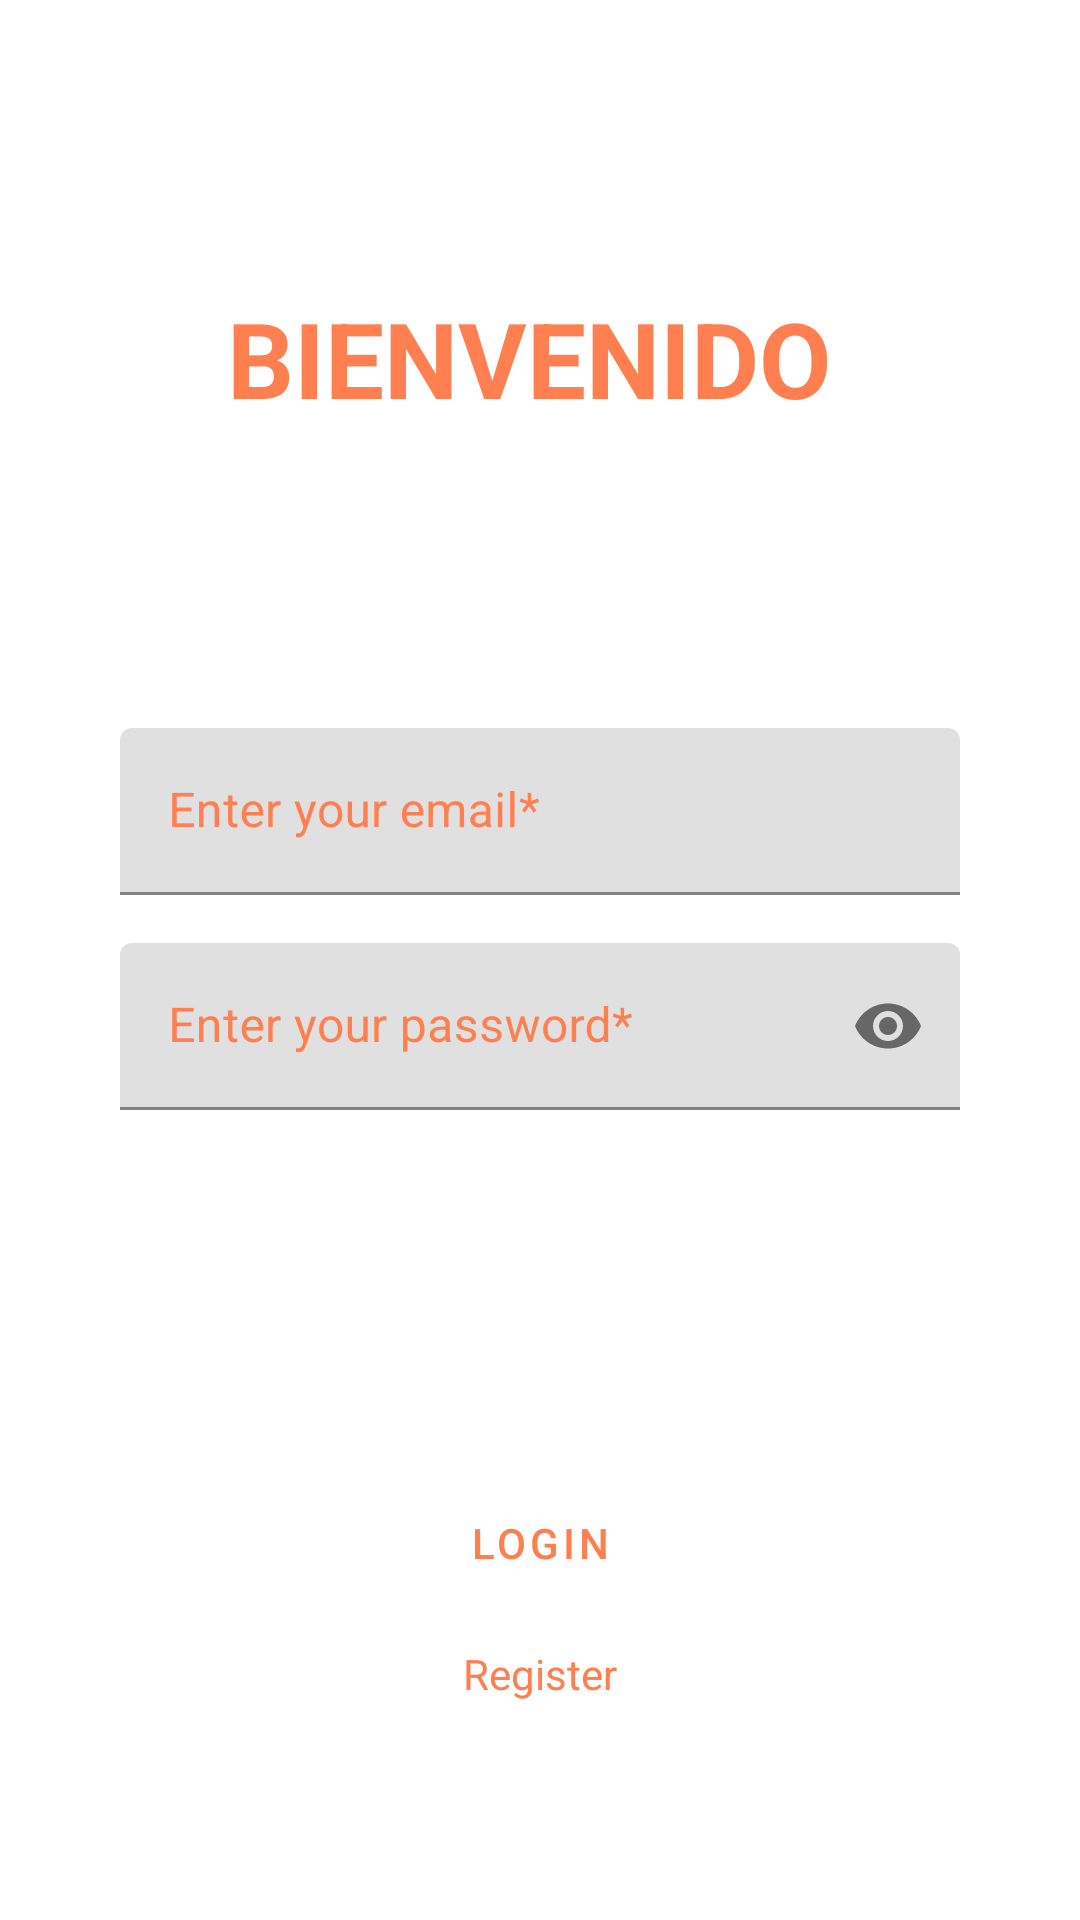

Android layout source for this screen:
<!-- AndroidManifest.xml: application theme Theme.ParkingLKS -->
<!-- res/layout/activity_login.xml -->
<?xml version="1.0" encoding="utf-8"?>

<androidx.constraintlayout.widget.ConstraintLayout xmlns:android="http://schemas.android.com/apk/res/android"
    xmlns:app="http://schemas.android.com/apk/res-auto"
    xmlns:tools="http://schemas.android.com/tools"
    android:layout_width="match_parent"
    android:layout_height="match_parent"
    tools:context=".view.activity.LoginActivity">


    <Button
        android:id="@+id/loginButton"
        style="?attr/materialButtonOutlinedStyle"
        android:layout_width="wrap_content"
        android:layout_height="wrap_content"
        android:layout_marginTop="100dp"
        android:text="Login"
        app:layout_constraintEnd_toEndOf="parent"
        app:layout_constraintHorizontal_bias="0.5"
        app:layout_constraintStart_toStartOf="parent"
        app:layout_constraintTop_toBottomOf="@+id/password"
        app:strokeColor="@color/orange" />

    <LinearLayout
        android:layout_width="wrap_content"
        android:layout_height="wrap_content"
        android:layout_marginLeft="40dp"
        android:layout_marginRight="40dp"
        android:orientation="horizontal"
        app:layout_constraintEnd_toEndOf="parent"
        app:layout_constraintStart_toStartOf="parent"
        app:layout_constraintTop_toBottomOf="@+id/loginButton">

        <TextView
            android:id="@+id/createAccount"
            android:layout_width="wrap_content"
            android:layout_height="wrap_content"
            android:layout_marginTop="10dp"
            android:text="Register"
            android:textColor="@color/orange"
            app:layout_constraintBottom_toBottomOf="parent"
            app:layout_constraintEnd_toEndOf="parent"
            app:layout_constraintHorizontal_bias="0.467"
            app:layout_constraintStart_toStartOf="parent"
            app:layout_constraintTop_toBottomOf="@+id/loginButton"
            app:layout_constraintVertical_bias="0.055" />
    </LinearLayout>

    <TextView
        android:id="@+id/title"
        android:layout_width="wrap_content"
        android:layout_height="wrap_content"
        android:layout_marginTop="96dp"
        android:text="BIENVENIDO"
        android:textColor="@color/orange"
        android:textSize="35sp"
        android:textStyle="bold"
        app:layout_constraintEnd_toEndOf="parent"
        app:layout_constraintHorizontal_bias="0.476"
        app:layout_constraintStart_toStartOf="parent"
        app:layout_constraintTop_toTopOf="parent" />

    <com.google.android.material.textfield.TextInputLayout
        android:id="@+id/email"
        style="@style/Theme.ParkingLKS.TextInputLayout"
        android:layout_width="280dp"
        android:layout_height="wrap_content"
        android:layout_marginTop="100dp"
        android:hint="Enter your email*"
        android:inputType="text"
        app:layout_constraintEnd_toEndOf="parent"
        app:layout_constraintStart_toStartOf="parent"
        app:layout_constraintTop_toBottomOf="@id/title">

        <com.google.android.material.textfield.TextInputEditText
            android:id="@+id/emailText"
            android:layout_width="match_parent"
            android:layout_height="wrap_content" />

    </com.google.android.material.textfield.TextInputLayout>

    <com.google.android.material.textfield.TextInputLayout
        android:id="@+id/password"
        style="@style/Theme.ParkingLKS.TextInputLayout"
        android:layout_width="280dp"
        android:layout_height="wrap_content"
        android:layout_marginTop="16dp"
        android:hint="Enter your password*"
        android:inputType="textEmailAddress"
        app:endIconMode="password_toggle"
        app:errorEnabled="true"
        app:layout_constraintEnd_toEndOf="parent"
        app:layout_constraintStart_toStartOf="parent"
        app:layout_constraintTop_toBottomOf="@id/email">

        <com.google.android.material.textfield.TextInputEditText
            android:id="@+id/passwordText"
            android:layout_width="match_parent"
            android:layout_height="wrap_content"
            android:inputType="textPassword" />

    </com.google.android.material.textfield.TextInputLayout>


</androidx.constraintlayout.widget.ConstraintLayout>
<!-- resources referenced by this layout -->
<resources>
  <color name="orange">#FF7F50</color>
  <style name="Theme.ParkingLKS.TextInputLayout">
          <item name="android:textColorHint">@color/orange</item>
          <item name="hintTextColor">@color/orangeDark</item>
      </style>
  <style name="Theme.ParkingLKS" parent="Theme.MaterialComponents.DayNight.NoActionBar">
          
          <item name="colorPrimary">@color/orange</item>
          <item name="colorPrimaryVariant">@color/orange</item>
          <item name="colorOnPrimary">@color/white</item>
          
          <item name="colorSecondary">@color/teal_200</item>
          <item name="colorSecondaryVariant">@color/teal_700</item>
          <item name="colorOnSecondary">@color/black</item>
          
          <item name="android:statusBarColor" tools:targetApi="l">?attr/colorPrimaryVariant</item>
          
          <item name="android:textColorHint">@color/orangeDark</item>
      </style>
  <color name="orangeDark">#B13102</color>
  <color name="white">#FFFFFFFF</color>
  <color name="teal_200">#FF03DAC5</color>
  <color name="teal_700">#FF018786</color>
  <color name="black">#FF000000</color>
</resources>
